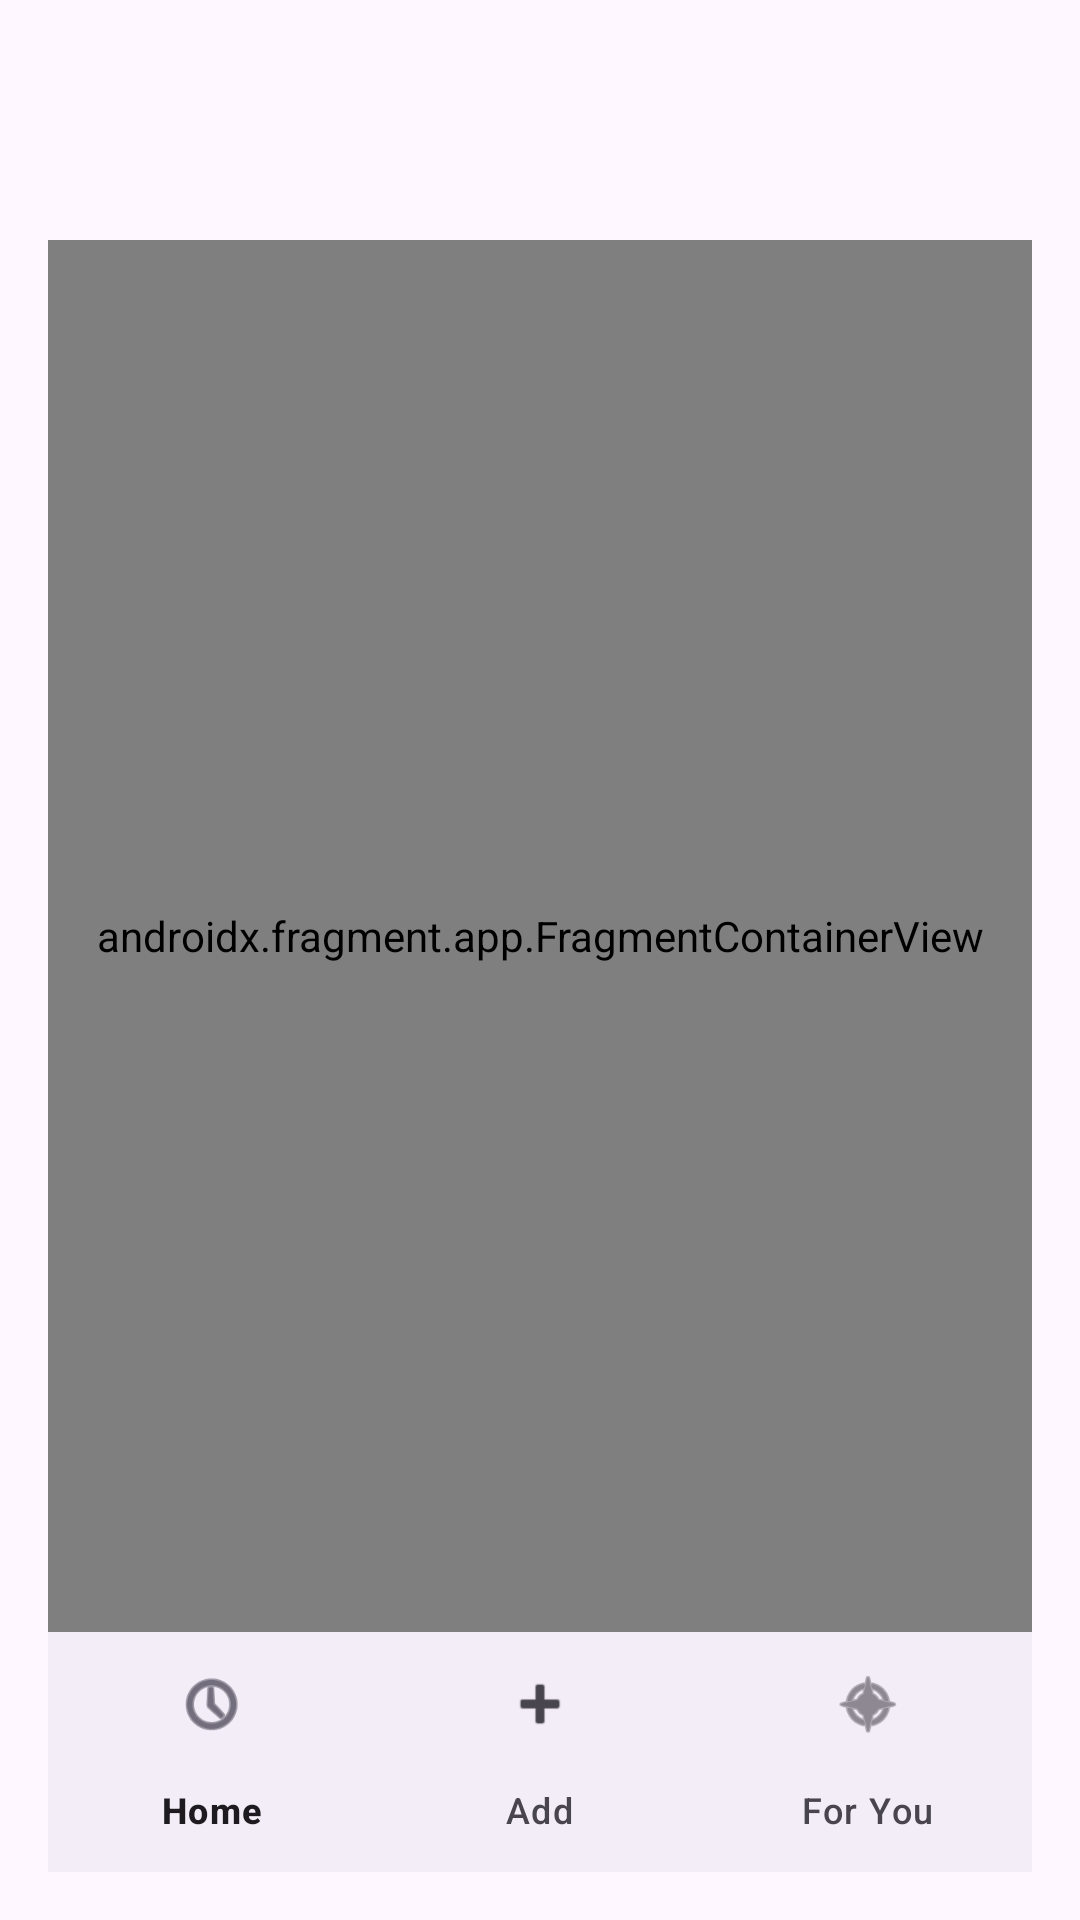

Layout XML and referenced resources for this Android screen:
<!-- AndroidManifest.xml: application theme Theme.LifeTracker -->
<!-- res/layout/activity_main_rec.xml -->
<?xml version="1.0" encoding="utf-8"?>
<androidx.drawerlayout.widget.DrawerLayout android:id="@+id/drawerLayout"
    android:layout_width="match_parent"
    android:layout_height="match_parent"
    xmlns:android="http://schemas.android.com/apk/res/android"
    xmlns:app="http://schemas.android.com/apk/res-auto">
<LinearLayout
    xmlns:android="http://schemas.android.com/apk/res/android"
    xmlns:app="http://schemas.android.com/apk/res-auto"
    android:layout_width="match_parent"
    android:id="@+id/mainRec"
    android:layout_height="match_parent"
    android:padding="16dp"
    android:orientation="vertical">
    <androidx.appcompat.widget.Toolbar
        android:id="@+id/toolbar"
        android:layout_width="match_parent"
        android:layout_height="?attr/actionBarSize"/>
    <androidx.fragment.app.FragmentContainerView
        android:id="@+id/nav_host_fragment"
        android:name="androidx.navigation.fragment.NavHostFragment"
        android:layout_width="match_parent"
        android:layout_height="0dp"
        android:layout_weight="1"
        app:defaultNavHost="true"
        app:navGraph="@navigation/nav_graphrec" />

    <com.google.android.material.bottomnavigation.BottomNavigationView
        android:id="@+id/bottom_nav"
        android:layout_width="match_parent"
        android:layout_height="wrap_content"
        app:menu="@menu/bottom_nav_menurec" />

</LinearLayout>
    <com.google.android.material.navigation.NavigationView
        android:id="@+id/navigationView"
        android:layout_width="wrap_content"
        android:layout_height="match_parent"
        android:layout_gravity="start"
        app:menu="@menu/drawer_menu"/>

</androidx.drawerlayout.widget.DrawerLayout>
<!-- resources referenced by this layout -->
<resources>
  <style name="Theme.LifeTracker" parent="Base.Theme.LifeTracker" />
  <style name="Base.Theme.LifeTracker" parent="Theme.Material3.DayNight.NoActionBar">
          
          
      </style>
</resources>
